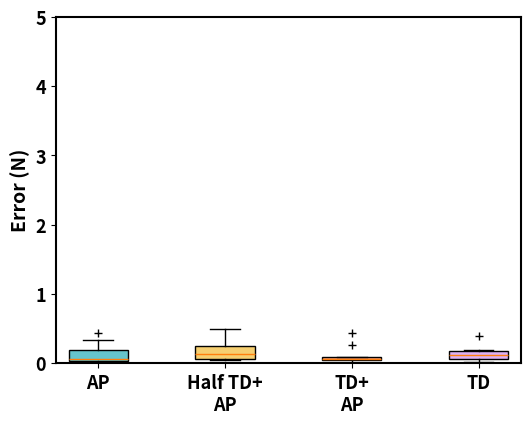

The script that saved this image:
"""
[redacted]
E-mail address: [email redacted]
"""
import numpy as np
import matplotlib.pyplot as plt

x = [1, 4, 7, 10]
labels = ['AP', 'Half TD+\nAP', 'TD+\nAP', 'TD']
ap = np.array([0.4396229684352875, 0.06997883319854736, 0.0505085289478302, 0.016212239861488342, 0.1409592479467392, 0.010435357689857483, 0.04026450216770172, 0.3343088924884796])
td_half_ap = np.array([0.0585617870092392, 0.5000775456428528, 0.11336587369441986, 0.15358969569206238, 0.06456874310970306, 0.23689821362495422, 0.04656262695789337, 0.2782905101776123])
td_ap = np.array([0.09134352207183838, 0.05001083016395569, 0.09575925767421722, 0.054473876953125, 0.04336044192314148, 0.258197546005249, 0.00599980354309082, 0.43956249952316284, 0.06801478564739227, 0.05091644823551178])
td = np.array([0.12210063636302948, 0.012583434581756592, 0.3907606601715088, 0.19701480865478516, 0.15731468796730042, 0.04735685884952545, 0.06768845021724701])

all_data = [ap, td_half_ap, td_ap, td]

plt.figure(figsize=(6, 4.5), dpi=600)

axis_font = {'weight': 'bold', 'size': 14}
title_font = {'weight': 'bold', 'size': 15}
plt.rcParams.update({'font.size': 13})
plt.rcParams["font.weight"] = "bold"

colors_pale = ['#66c5cc', '#f6cf71', '#f89c74', '#dcb0f2']

box = plt.boxplot(all_data, patch_artist=True, positions=[1, 4, 7, 10],
                  showmeans=False, widths=1.4, sym="k+")
for patch, color in zip(box['boxes'], colors_pale):
    patch.set_facecolor(color)

plt.ylabel("Error (N)", fontdict=axis_font)
plt.xlim(0, 11)
plt.ylim(0, 5)
plt.xticks(ticks=x, labels=labels)
ax = plt.gca()
ax.spines['bottom'].set_linewidth(1.5)
ax.spines['left'].set_linewidth(1.5)
ax.spines['right'].set_linewidth(1.5)
ax.spines['top'].set_linewidth(1.5)
plt.show()

